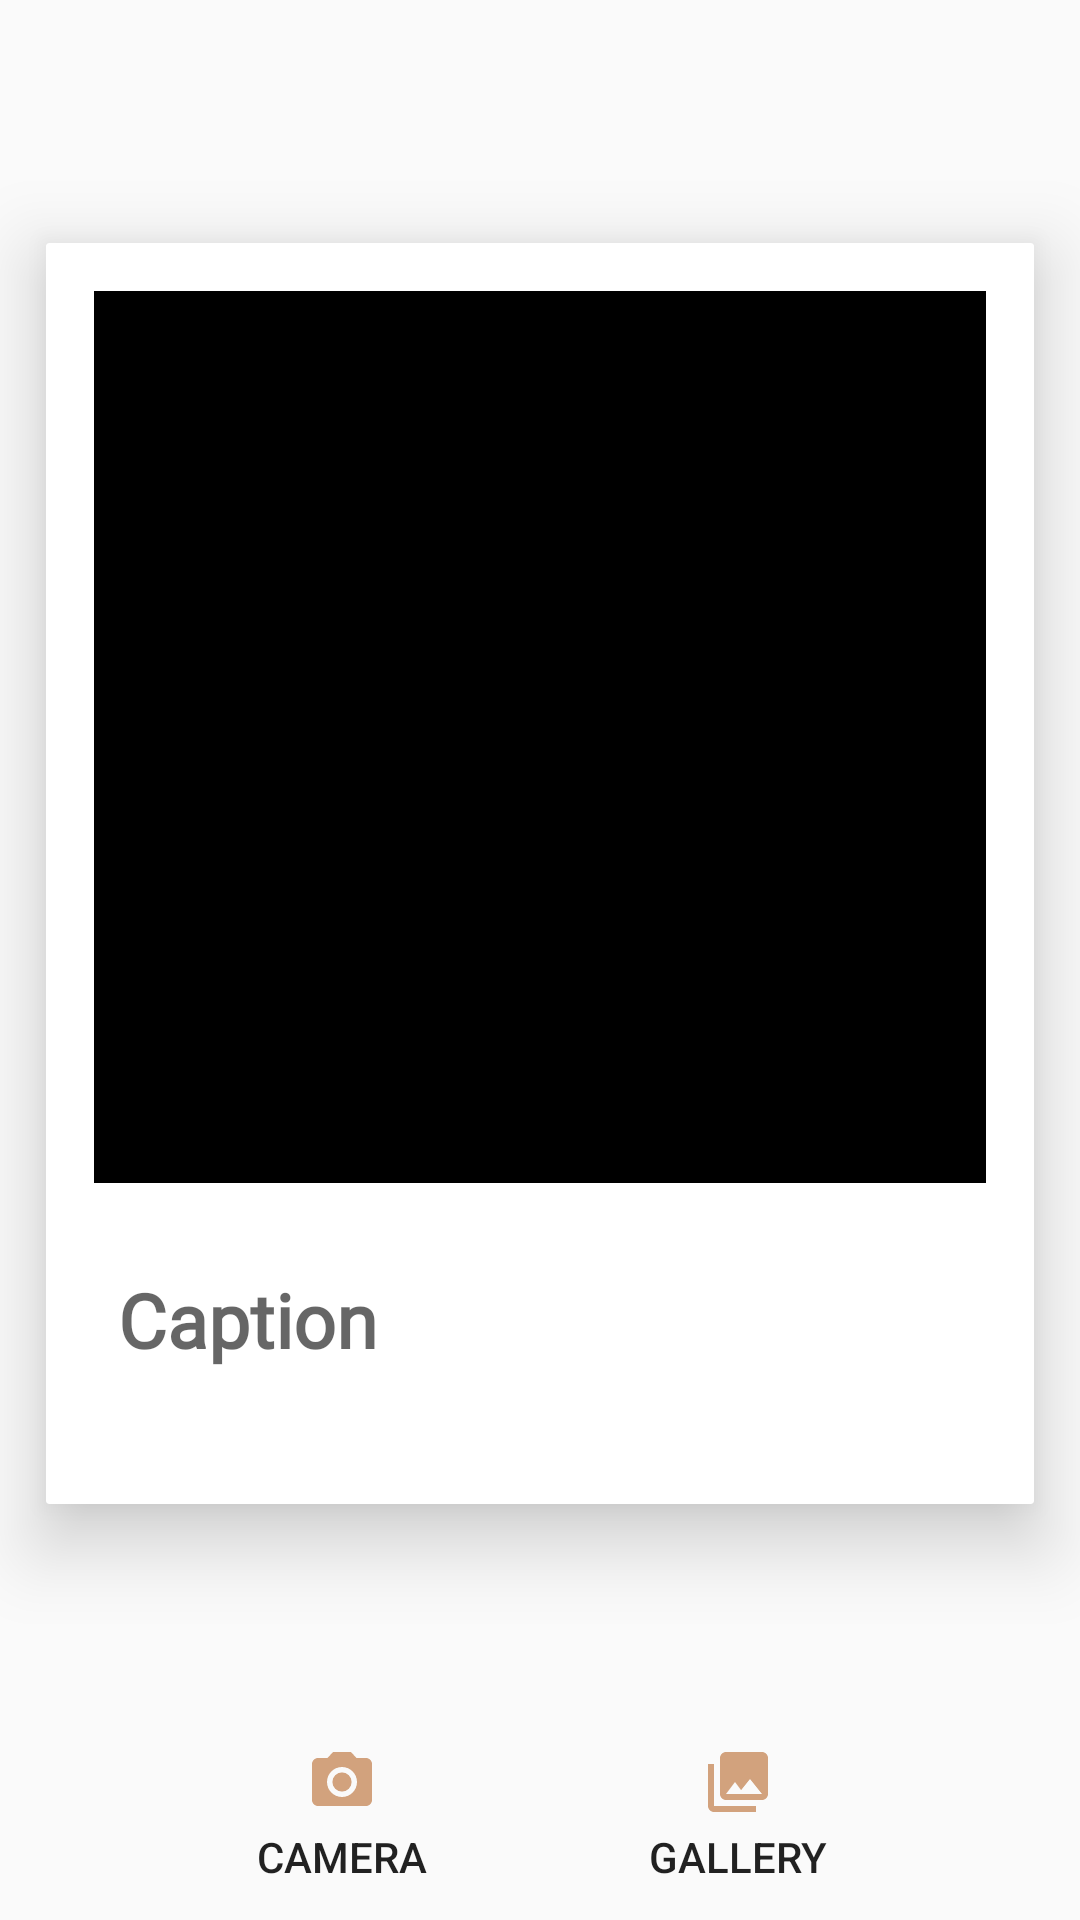

Layout XML and referenced resources for this Android screen:
<!-- AndroidManifest.xml: application theme AppTheme.NoActionBar -->
<!-- res/layout/fragment_camera.xml -->
<?xml version="1.0" encoding="utf-8"?>
<android.support.constraint.ConstraintLayout

        xmlns:android="http://schemas.android.com/apk/res/android"
        xmlns:app="http://schemas.android.com/apk/res-auto" xmlns:tools="http://schemas.android.com/tools" android:layout_width="match_parent"
        android:layout_height="match_parent"
        >

    <android.support.v7.widget.CardView
            android:layout_width="match_parent"
            android:layout_height="wrap_content"
            app:cardCornerRadius="1dp"
            app:cardElevation="15dp"
            app:cardUseCompatPadding="true"
            android:id="@+id/cardView" app:layout_constraintEnd_toEndOf="parent"
            app:layout_constraintStart_toStartOf="parent"
            app:layout_constraintTop_toTopOf="parent"
            app:layout_constraintStart_toEndOf="parent"
            app:layout_constraintBottom_toTopOf="@+id/btn_select_photo">

        <android.support.constraint.ConstraintLayout
                android:layout_width="match_parent"
                android:layout_height="wrap_content">

            <ImageButton
                    android:id="@+id/card_imageButton"
                    android:layout_width="0dp"
                    android:layout_height="0dp"
                    android:layout_marginLeft="16dp"
                    android:layout_marginRight="16dp"
                    android:layout_marginTop="16dp"
                    android:layout_gravity="center"
                    android:background="@android:color/black"

                    android:scaleType="centerCrop"

                    app:layout_constraintDimensionRatio="H,1:1"
                    app:layout_constraintTop_toTopOf="parent"
                    app:layout_constraintStart_toStartOf="parent"
                    app:layout_constraintEnd_toEndOf="parent"
                    app:layout_constraintVertical_chainStyle="spread_inside"
            />

            <EditText
                    android:id="@+id/card_text"
                    android:maxWidth="250dp"
                    android:maxHeight="90dp"
                    android:layout_width="208dp"
                    android:layout_height="91dp"
                    android:hint="Caption"
                    android:layout_marginStart="24dp"
                    android:textStyle="bold"
                    android:textSize="25sp"
                    android:textAlignment="textStart"
                    android:maxLength="20"
                    android:cursorVisible="false"
                    android:background="@null"
                    android:inputType="text"
                    android:maxLines="1"

                    app:layout_constraintStart_toStartOf="parent"
                    android:fontFamily="@font/caveat_bold"
                    android:layout_marginBottom="16dp" app:layout_constraintBottom_toBottomOf="parent"
                    app:layout_constraintTop_toBottomOf="@+id/card_imageButton"/>


        </android.support.constraint.ConstraintLayout>

    </android.support.v7.widget.CardView>

    <Button
            android:text="@string/btn_take_photo"
            android:layout_width="100dp"
            android:layout_height="50dp"
            android:id="@+id/btn_take_photo"
            android:layout_marginBottom="8dp" app:layout_constraintBottom_toBottomOf="parent"
            app:layout_constraintStart_toStartOf="parent" android:layout_marginStart="64dp"
            android:drawableTop="@drawable/ic_camera"
            android:background="@null"

    />
    <Button
            android:text="@string/btn_select_photo"
            android:layout_width="100dp"
            android:layout_height="50dp"
            android:id="@+id/btn_select_photo"
            app:layout_constraintEnd_toEndOf="parent"
            android:layout_marginEnd="64dp"
            android:layout_marginBottom="8dp" app:layout_constraintBottom_toBottomOf="parent"
            android:drawableTop="@drawable/ic_collections"

            android:background="@null"

    />

</android.support.constraint.ConstraintLayout>
<!-- resources referenced by this layout -->
<resources>
  <!-- drawable ic_camera (drawable) -->
  <vector android:height="24dp" android:tint="#D2A27D"
      android:viewportHeight="24.0" android:viewportWidth="24.0"
      android:width="24dp" xmlns:android="http://schemas.android.com/apk/res/android">
      <path android:fillColor="#FF000000" android:pathData="M12,12m-3.2,0a3.2,3.2 0,1 1,6.4 0a3.2,3.2 0,1 1,-6.4 0"/>
      <path android:fillColor="#FF000000" android:pathData="M9,2L7.17,4L4,4c-1.1,0 -2,0.9 -2,2v12c0,1.1 0.9,2 2,2h16c1.1,0 2,-0.9 2,-2L22,6c0,-1.1 -0.9,-2 -2,-2h-3.17L15,2L9,2zM12,17c-2.76,0 -5,-2.24 -5,-5s2.24,-5 5,-5 5,2.24 5,5 -2.24,5 -5,5z"/>
  </vector>
  <!-- drawable ic_collections (drawable) -->
  <vector android:height="24dp" android:tint="#D2A27D"
      android:viewportHeight="24.0" android:viewportWidth="24.0"
      android:width="24dp" xmlns:android="http://schemas.android.com/apk/res/android">
      <path android:fillColor="#FF000000" android:pathData="M22,16L22,4c0,-1.1 -0.9,-2 -2,-2L8,2c-1.1,0 -2,0.9 -2,2v12c0,1.1 0.9,2 2,2h12c1.1,0 2,-0.9 2,-2zM11,12l2.03,2.71L16,11l4,5L8,16l3,-4zM2,6v14c0,1.1 0.9,2 2,2h14v-2L4,20L4,6L2,6z"/>
  </vector>
  <string name="btn_select_photo">Gallery</string>
  <string name="btn_take_photo">Camera</string>
  <style name="AppTheme.NoActionBar">
          <item name="windowNoTitle">true</item>
          <item name="windowActionBar">false</item>
          <item name="android:windowContentOverlay">@null</item>
      </style>
</resources>
